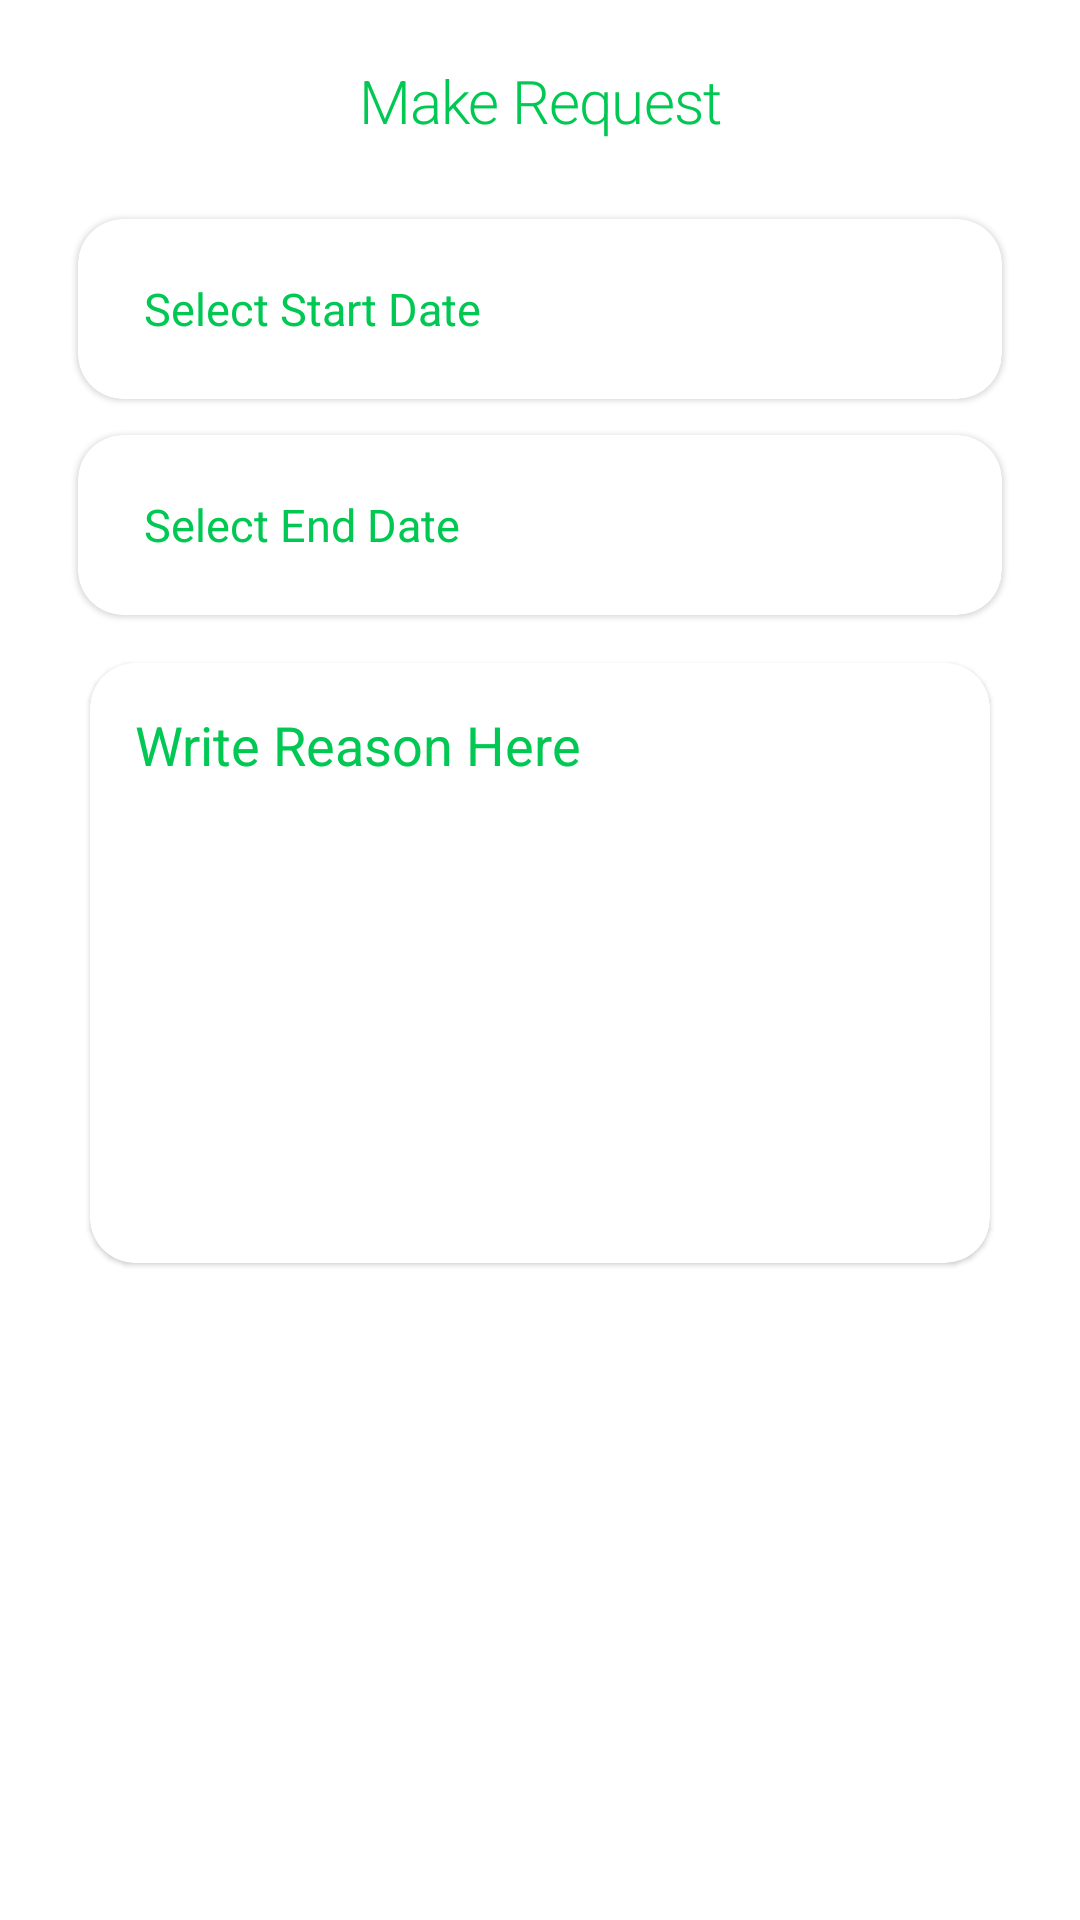

Reconstruct the res/layout file that produces this screen, plus the resources it refers to.
<!-- AndroidManifest.xml: application theme Theme.Attendance_App_EzilineTest -->
<!-- res/layout/activity_request_leave.xml -->
<?xml version="1.0" encoding="utf-8"?>
<androidx.constraintlayout.widget.ConstraintLayout xmlns:android="http://schemas.android.com/apk/res/android"
    xmlns:app="http://schemas.android.com/apk/res-auto"
    xmlns:tools="http://schemas.android.com/tools"
    android:layout_width="match_parent"
    android:layout_height="match_parent"
    tools:context=".student.ui.RequestLeaveActivity">

    <ScrollView
        android:layout_width="match_parent"
        android:layout_height="match_parent">

        <LinearLayout
            android:layout_width="match_parent"
            android:layout_height="match_parent"
            android:orientation="vertical"
            android:layout_margin="20dp">

            <com.google.android.material.textview.MaterialTextView
                android:layout_width="match_parent"
                android:layout_height="wrap_content"
                android:text="Make Request"
                android:textSize="20sp"
                android:textAlignment="center"
                android:textColor="@color/light_green"
                android:layout_marginBottom="20dp"
                style="@style/TextAppearance.MaterialComponents.Headline1" />

            <com.google.android.material.card.MaterialCardView
                android:layout_width="match_parent"
                android:layout_height="60dp"
                android:layout_margin="6dp"
                android:elevation="6dp"
                app:cardCornerRadius="15dp">

                <com.google.android.material.textview.MaterialTextView
                    android:id="@+id/leaveStartDate"
                    android:layout_width="match_parent"
                    android:layout_height="match_parent"
                    android:layout_gravity="center"
                    android:layout_marginStart="20dp"
                    android:layout_marginTop="10dp"
                    android:layout_marginEnd="20dp"
                    android:layout_marginBottom="10dp"
                    android:gravity="center|start"
                    android:hint="Select Start Date"
                    android:padding="2dp"
                    android:textColor="@color/light_green"
                    android:textColorHint="@color/light_green"
                    android:textSize="15sp" />

            </com.google.android.material.card.MaterialCardView>

            <com.google.android.material.card.MaterialCardView
                android:layout_width="match_parent"
                android:layout_height="60dp"
                android:layout_margin="6dp"
                android:elevation="6dp"
                app:cardCornerRadius="15dp">

                <com.google.android.material.textview.MaterialTextView
                    android:id="@+id/leaveEndDate"
                    android:layout_width="match_parent"
                    android:layout_height="match_parent"
                    android:layout_gravity="center"
                    android:layout_marginStart="20dp"
                    android:layout_marginTop="10dp"
                    android:layout_marginEnd="20dp"
                    android:layout_marginBottom="10dp"
                    android:gravity="center|start"
                    android:hint="Select End Date"
                    android:padding="2dp"
                    android:textColor="@color/light_green"
                    android:textColorHint="@color/light_green"
                    android:textSize="15sp" />

            </com.google.android.material.card.MaterialCardView>

            <com.google.android.material.card.MaterialCardView
                android:layout_width="match_parent"
                android:layout_height="200dp"
                android:layout_margin="10dp"
                android:elevation="6dp"
                app:cardCornerRadius="15dp">

                <com.google.android.material.textfield.TextInputEditText
                    android:id="@+id/reason_ReqLeave"
                    android:layout_width="match_parent"
                    android:layout_height="wrap_content"
                    android:layout_margin="15dp"
                    android:background="@color/white"
                    android:hint="Write Reason Here"
                    android:inputType="text"
                    android:textColorHint="@color/light_green" />

            </com.google.android.material.card.MaterialCardView>

            <com.google.android.material.button.MaterialButton
                android:id="@+id/ReqLeaveBtn_ReqLeave"
                android:layout_width="wrap_content"
                android:layout_height="wrap_content"
                android:layout_gravity="center_horizontal"
                android:layout_margin="15dp"
                android:background="@drawable/search_btn_bg"
                android:text="Request Leave"
                android:textColor="@color/white"
                android:textStyle="bold"
                app:backgroundTint="@null">

            </com.google.android.material.button.MaterialButton>
        </LinearLayout>

    </ScrollView>

</androidx.constraintlayout.widget.ConstraintLayout>
<!-- resources referenced by this layout -->
<resources>
  <color name="light_green">#00c853</color>
  <color name="white">#FFFFFFFF</color>
  <style name="Theme.Attendance_App_EzilineTest" parent="Theme.MaterialComponents.Light.NoActionBar">
          
          <item name="colorPrimary">#00c853</item>
          <item name="colorPrimaryVariant">#a8ff78</item>
          <item name="colorOnPrimary">@color/white</item>
          
          <item name="colorSecondary">@color/teal_200</item>
          <item name="colorSecondaryVariant">@color/teal_700</item>
          <item name="colorOnSecondary">@color/black</item>
          
          
          
  
          <item name="android:statusBarColor">@color/light_green</item>
  
      </style>
  <color name="teal_200">#FF03DAC5</color>
  <color name="teal_700">#FF018786</color>
  <color name="black">#FF000000</color>
</resources>
